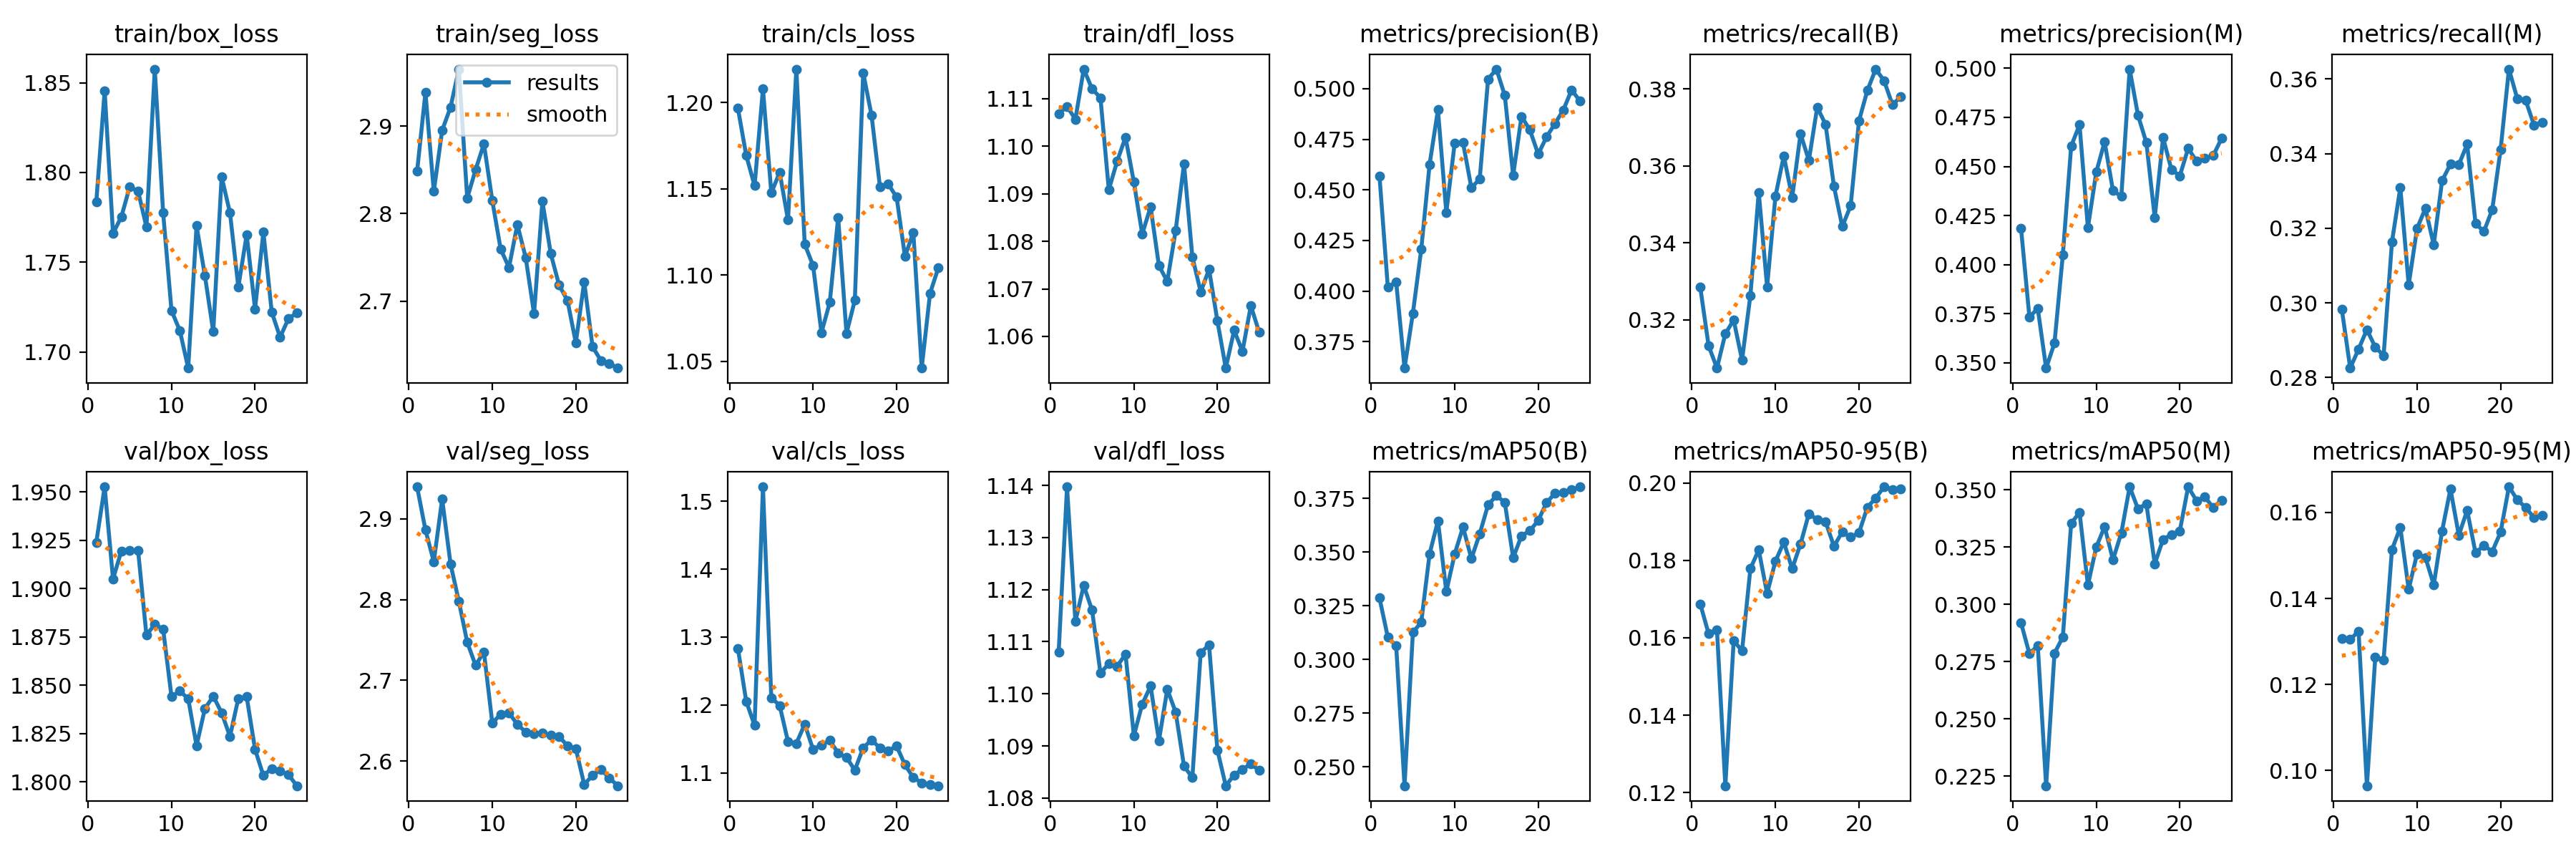

Data behind this chart, as committed beside it:
epoch, time, train/box_loss, train/seg_loss, train/cls_loss, train/dfl_loss, metrics/precision(B), metrics/recall(B), metrics/mAP50(B), metrics/mAP50-95(B), metrics/precision(M), metrics/recall(M), metrics/mAP50(M), metrics/mAP50-95(M), val/box_loss, val/seg_loss, val/cls_loss, val/dfl_loss, lr/pg0, lr/pg1, lr/pg2
1, 15.67, 1.784, 2.848, 1.197, 1.107, 0.4569, 0.3284, 0.3287, 0.1687, 0.4184, 0.2982, 0.2919, 0.1307, 1.924, 2.94, 1.283, 1.108, 0.0005464, 0.0005464, 0.0005464
2, 30.75, 1.846, 2.938, 1.169, 1.108, 0.4019, 0.3132, 0.3103, 0.1611, 0.3732, 0.2825, 0.2785, 0.1304, 1.953, 2.886, 1.205, 1.14, 0.001058, 0.001058, 0.001058
3, 44.83, 1.766, 2.825, 1.152, 1.106, 0.4045, 0.3074, 0.3063, 0.1621, 0.3776, 0.2876, 0.282, 0.1324, 1.905, 2.847, 1.17, 1.114, 0.001526, 0.001526, 0.001526
4, 58.88, 1.775, 2.895, 1.208, 1.116, 0.362, 0.3164, 0.2412, 0.1217, 0.3472, 0.2928, 0.2208, 0.09641, 1.919, 2.925, 1.521, 1.121, 0.001469, 0.001469, 0.001469
5, 75.64, 1.792, 2.921, 1.148, 1.112, 0.3891, 0.3199, 0.3126, 0.1593, 0.3599, 0.2882, 0.2787, 0.1263, 1.92, 2.844, 1.211, 1.116, 0.001403, 0.001403, 0.001403
6, 90.47, 1.79, 2.965, 1.159, 1.11, 0.4207, 0.3095, 0.3173, 0.1566, 0.4049, 0.2859, 0.2857, 0.1257, 1.92, 2.798, 1.199, 1.104, 0.001337, 0.001337, 0.001337
7, 104.9, 1.77, 2.818, 1.132, 1.091, 0.4626, 0.3263, 0.3491, 0.1779, 0.4604, 0.3164, 0.3354, 0.1514, 1.876, 2.747, 1.146, 1.106, 0.001271, 0.001271, 0.001271
8, 118.8, 1.858, 2.85, 1.219, 1.097, 0.4895, 0.3532, 0.3645, 0.1827, 0.4712, 0.3309, 0.3402, 0.1565, 1.882, 2.719, 1.143, 1.105, 0.001205, 0.001205, 0.001205
9, 133.5, 1.778, 2.88, 1.118, 1.102, 0.4389, 0.3286, 0.3316, 0.1715, 0.4188, 0.3048, 0.3084, 0.1421, 1.879, 2.735, 1.172, 1.108, 0.001139, 0.001139, 0.001139
10, 148.2, 1.723, 2.815, 1.105, 1.092, 0.473, 0.3522, 0.349, 0.1798, 0.4471, 0.32, 0.325, 0.1504, 1.844, 2.647, 1.134, 1.092, 0.001073, 0.001073, 0.001073
11, 162.2, 1.712, 2.759, 1.067, 1.082, 0.4733, 0.3626, 0.3616, 0.1847, 0.4626, 0.3253, 0.3339, 0.1495, 1.847, 2.658, 1.141, 1.098, 0.001007, 0.001007, 0.001007
12, 176.6, 1.691, 2.738, 1.084, 1.087, 0.4511, 0.3518, 0.3469, 0.1779, 0.4377, 0.3155, 0.3195, 0.1432, 1.843, 2.659, 1.148, 1.101, 0.0009409, 0.0009409, 0.0009409
13, 190.8, 1.77, 2.788, 1.133, 1.075, 0.4554, 0.3684, 0.3585, 0.1842, 0.4348, 0.3327, 0.3312, 0.1557, 1.819, 2.646, 1.129, 1.091, 0.0008748, 0.0008748, 0.0008748
14, 205.4, 1.742, 2.75, 1.066, 1.072, 0.5047, 0.3614, 0.372, 0.1921, 0.4996, 0.3372, 0.3513, 0.1655, 1.838, 2.636, 1.123, 1.101, 0.0008088, 0.0008088, 0.0008088
15, 219.4, 1.711, 2.685, 1.085, 1.082, 0.5096, 0.3753, 0.3762, 0.1906, 0.476, 0.337, 0.3416, 0.1547, 1.844, 2.634, 1.104, 1.096, 0.0007428, 0.0007428, 0.0007428
16, 261.5, 1.798, 2.814, 1.217, 1.096, 0.4967, 0.3708, 0.3731, 0.19, 0.4621, 0.3425, 0.344, 0.1605, 1.836, 2.635, 1.137, 1.086, 0.0006768, 0.0006768, 0.0006768
17, 275.4, 1.778, 2.754, 1.192, 1.077, 0.4572, 0.3547, 0.3473, 0.1837, 0.424, 0.3213, 0.3177, 0.1506, 1.824, 2.632, 1.149, 1.084, 0.0006108, 0.0006108, 0.0006108
18, 288.9, 1.736, 2.718, 1.151, 1.069, 0.4863, 0.3442, 0.3575, 0.1873, 0.4646, 0.3191, 0.3284, 0.1523, 1.843, 2.63, 1.137, 1.108, 0.0005448, 0.0005448, 0.0005448
19, 302.4, 1.765, 2.701, 1.153, 1.074, 0.4797, 0.3497, 0.3599, 0.186, 0.4484, 0.325, 0.3305, 0.1509, 1.844, 2.619, 1.133, 1.109, 0.0004788, 0.0004788, 0.0004788
20, 316, 1.724, 2.652, 1.145, 1.063, 0.4676, 0.3717, 0.3646, 0.1872, 0.4452, 0.3411, 0.332, 0.1554, 1.817, 2.615, 1.139, 1.089, 0.0004127, 0.0004127, 0.0004127
21, 329.7, 1.767, 2.722, 1.111, 1.053, 0.4762, 0.3796, 0.373, 0.1937, 0.4592, 0.3626, 0.3513, 0.166, 1.803, 2.571, 1.112, 1.082, 0.0003467, 0.0003467, 0.0003467
22, 343.5, 1.722, 2.648, 1.125, 1.061, 0.4827, 0.3852, 0.3773, 0.1961, 0.4528, 0.3547, 0.3452, 0.163, 1.807, 2.582, 1.093, 1.084, 0.0002807, 0.0002807, 0.0002807
23, 357, 1.708, 2.632, 1.046, 1.057, 0.4894, 0.3822, 0.3777, 0.199, 0.454, 0.3543, 0.3468, 0.1612, 1.806, 2.59, 1.085, 1.086, 0.0002147, 0.0002147, 0.0002147
24, 371, 1.719, 2.629, 1.089, 1.066, 0.4994, 0.3759, 0.3789, 0.1984, 0.4555, 0.3477, 0.3423, 0.1588, 1.804, 2.579, 1.083, 1.087, 0.0001487, 0.0001487, 0.0001487
25, 384.9, 1.722, 2.623, 1.104, 1.061, 0.4939, 0.378, 0.3804, 0.1985, 0.4643, 0.3484, 0.3454, 0.1593, 1.798, 2.569, 1.081, 1.085, 8.26832e-05, 8.26832e-05, 8.26832e-05
